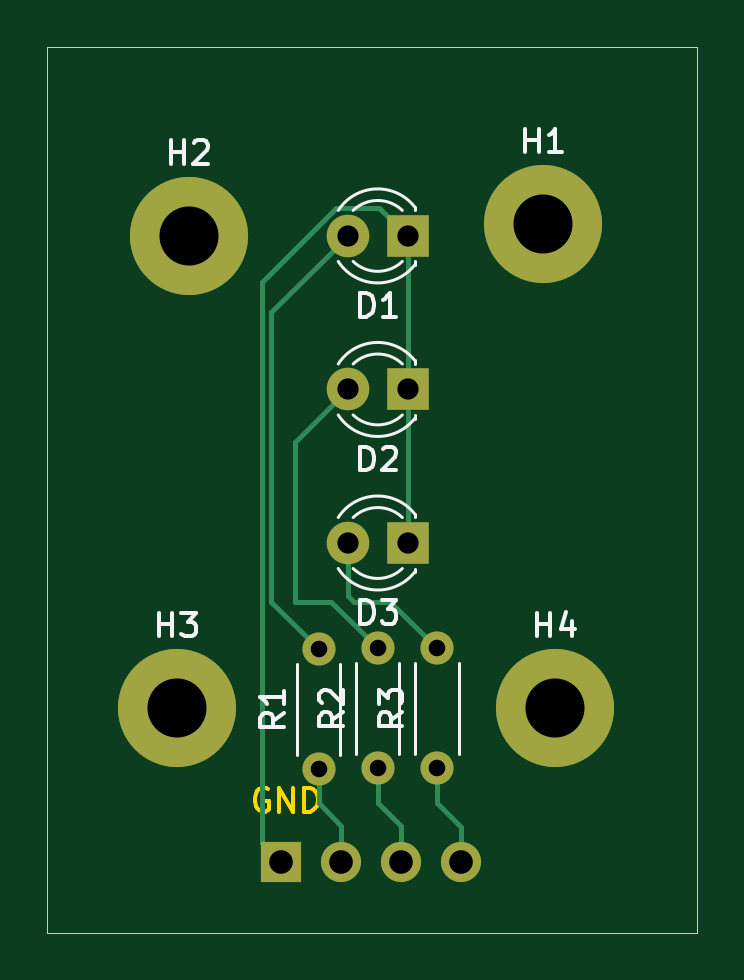
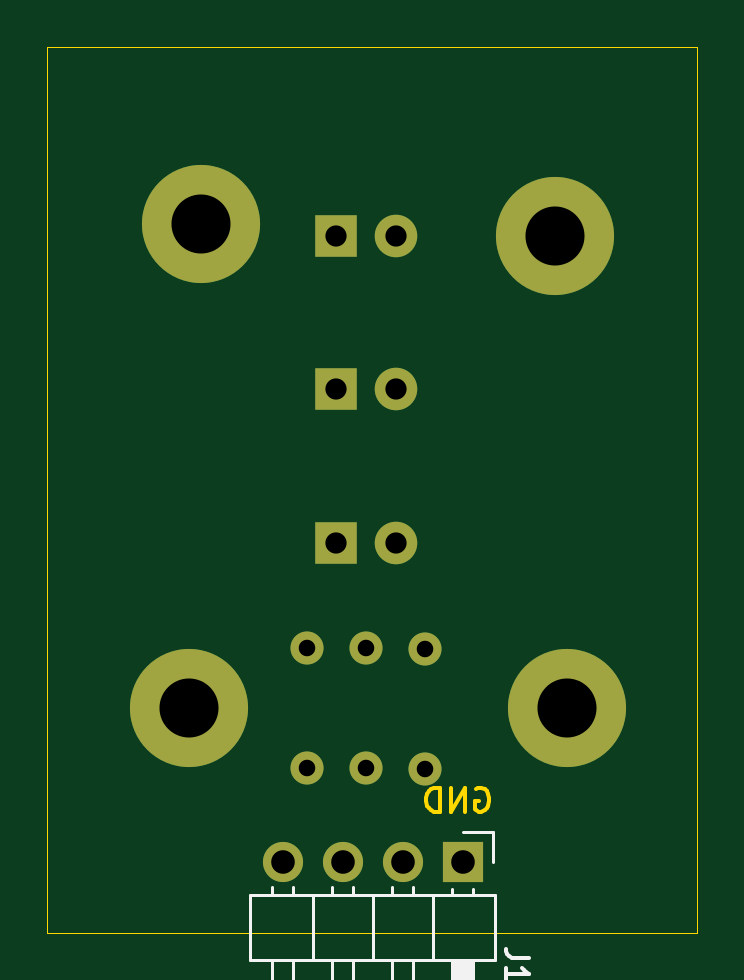
Circuit board: 10 layer files. Board 27.5 x 37.5 mm.
- bottom_copper: Traffic_Light_Arduino-B_Cu.gbr (2342 bytes)
- bottom_mask: Traffic_Light_Arduino-B_Mask.gbr (1483 bytes)
- paste: Traffic_Light_Arduino-B_Paste.gbr (479 bytes)
- bottom_silk: Traffic_Light_Arduino-B_Silkscreen.gbr (2783 bytes)
- outline: Traffic_Light_Arduino-Edge_Cuts.gbr (2424 bytes)
- top_copper: Traffic_Light_Arduino-F_Cu.gbr (3957 bytes)
- top_mask: Traffic_Light_Arduino-F_Mask.gbr (1483 bytes)
- paste: Traffic_Light_Arduino-F_Paste.gbr (479 bytes)
- top_silk: Traffic_Light_Arduino-F_Silkscreen.gbr (11015 bytes)
- drill: Traffic_Light_Arduino.drl (832 bytes)

=== bottom_copper: Traffic_Light_Arduino-B_Cu.gbr ===
%TF.GenerationSoftware,KiCad,Pcbnew,9.0.1*%
%TF.CreationDate,2025-05-11T21:22:52+02:00*%
%TF.ProjectId,Traffic_Light_Arduino,54726166-6669-4635-9f4c-696768745f41,rev?*%
%TF.SameCoordinates,Original*%
%TF.FileFunction,Copper,L2,Bot*%
%TF.FilePolarity,Positive*%
%FSLAX46Y46*%
G04 Gerber Fmt 4.6, Leading zero omitted, Abs format (unit mm)*
G04 Created by KiCad (PCBNEW 9.0.1) date 2025-05-11 21:22:52*
%MOMM*%
%LPD*%
G01*
G04 APERTURE LIST*
%TA.AperFunction,ComponentPad*%
%ADD10C,5.000000*%
%TD*%
%TA.AperFunction,ComponentPad*%
%ADD11R,1.700000X1.700000*%
%TD*%
%TA.AperFunction,ComponentPad*%
%ADD12C,1.700000*%
%TD*%
%TA.AperFunction,ComponentPad*%
%ADD13C,1.400000*%
%TD*%
%TA.AperFunction,ComponentPad*%
%ADD14O,1.400000X1.400000*%
%TD*%
%TA.AperFunction,ComponentPad*%
%ADD15R,1.800000X1.800000*%
%TD*%
%TA.AperFunction,ComponentPad*%
%ADD16C,1.800000*%
%TD*%
G04 APERTURE END LIST*
D10*
%TO.P,H4,1*%
%TO.N,N/C*%
X176500000Y-98000000D03*
%TD*%
D11*
%TO.P,J1,1,Pin_1*%
%TO.N,Net-(D1-K)*%
X164920000Y-104500000D03*
D12*
%TO.P,J1,2,Pin_2*%
%TO.N,Net-(J1-Pin_2)*%
X167460000Y-104500000D03*
%TO.P,J1,3,Pin_3*%
%TO.N,Net-(J1-Pin_3)*%
X170000000Y-104500000D03*
%TO.P,J1,4,Pin_4*%
%TO.N,Net-(J1-Pin_4)*%
X172540000Y-104500000D03*
%TD*%
D13*
%TO.P,R3,1*%
%TO.N,Net-(J1-Pin_4)*%
X171500000Y-100540000D03*
D14*
%TO.P,R3,2*%
%TO.N,Net-(D3-A)*%
X171500000Y-95460000D03*
%TD*%
D13*
%TO.P,R2,1*%
%TO.N,Net-(J1-Pin_3)*%
X169000000Y-100540000D03*
D14*
%TO.P,R2,2*%
%TO.N,Net-(D2-A)*%
X169000000Y-95460000D03*
%TD*%
D13*
%TO.P,R1,1*%
%TO.N,Net-(J1-Pin_2)*%
X166500000Y-100580000D03*
D14*
%TO.P,R1,2*%
%TO.N,Net-(D1-A)*%
X166500000Y-95500000D03*
%TD*%
D10*
%TO.P,H3,1*%
%TO.N,N/C*%
X160500000Y-98000000D03*
%TD*%
%TO.P,H2,1*%
%TO.N,N/C*%
X161000000Y-78000000D03*
%TD*%
%TO.P,H1,1*%
%TO.N,N/C*%
X176000000Y-77500000D03*
%TD*%
D15*
%TO.P,D3,1,K*%
%TO.N,Net-(D1-K)*%
X170270000Y-91000000D03*
D16*
%TO.P,D3,2,A*%
%TO.N,Net-(D3-A)*%
X167730000Y-91000000D03*
%TD*%
D15*
%TO.P,D2,1,K*%
%TO.N,Net-(D1-K)*%
X170270000Y-84500000D03*
D16*
%TO.P,D2,2,A*%
%TO.N,Net-(D2-A)*%
X167730000Y-84500000D03*
%TD*%
D15*
%TO.P,D1,1,K*%
%TO.N,Net-(D1-K)*%
X170270000Y-78000000D03*
D16*
%TO.P,D1,2,A*%
%TO.N,Net-(D1-A)*%
X167730000Y-78000000D03*
%TD*%
M02*

=== bottom_mask: Traffic_Light_Arduino-B_Mask.gbr ===
%TF.GenerationSoftware,KiCad,Pcbnew,9.0.1*%
%TF.CreationDate,2025-05-11T21:22:52+02:00*%
%TF.ProjectId,Traffic_Light_Arduino,54726166-6669-4635-9f4c-696768745f41,rev?*%
%TF.SameCoordinates,Original*%
%TF.FileFunction,Soldermask,Bot*%
%TF.FilePolarity,Negative*%
%FSLAX46Y46*%
G04 Gerber Fmt 4.6, Leading zero omitted, Abs format (unit mm)*
G04 Created by KiCad (PCBNEW 9.0.1) date 2025-05-11 21:22:52*
%MOMM*%
%LPD*%
G01*
G04 APERTURE LIST*
%ADD10C,5.000000*%
%ADD11R,1.700000X1.700000*%
%ADD12C,1.700000*%
%ADD13C,1.400000*%
%ADD14O,1.400000X1.400000*%
%ADD15R,1.800000X1.800000*%
%ADD16C,1.800000*%
G04 APERTURE END LIST*
D10*
%TO.C,H4*%
X176500000Y-98000000D03*
%TD*%
D11*
%TO.C,J1*%
X164920000Y-104500000D03*
D12*
X167460000Y-104500000D03*
X170000000Y-104500000D03*
X172540000Y-104500000D03*
%TD*%
D13*
%TO.C,R3*%
X171500000Y-100540000D03*
D14*
X171500000Y-95460000D03*
%TD*%
D13*
%TO.C,R2*%
X169000000Y-100540000D03*
D14*
X169000000Y-95460000D03*
%TD*%
D13*
%TO.C,R1*%
X166500000Y-100580000D03*
D14*
X166500000Y-95500000D03*
%TD*%
D10*
%TO.C,H3*%
X160500000Y-98000000D03*
%TD*%
%TO.C,H2*%
X161000000Y-78000000D03*
%TD*%
%TO.C,H1*%
X176000000Y-77500000D03*
%TD*%
D15*
%TO.C,D3*%
X170270000Y-91000000D03*
D16*
X167730000Y-91000000D03*
%TD*%
D15*
%TO.C,D2*%
X170270000Y-84500000D03*
D16*
X167730000Y-84500000D03*
%TD*%
D15*
%TO.C,D1*%
X170270000Y-78000000D03*
D16*
X167730000Y-78000000D03*
%TD*%
M02*

=== paste: Traffic_Light_Arduino-B_Paste.gbr ===
%TF.GenerationSoftware,KiCad,Pcbnew,9.0.1*%
%TF.CreationDate,2025-05-11T21:22:52+02:00*%
%TF.ProjectId,Traffic_Light_Arduino,54726166-6669-4635-9f4c-696768745f41,rev?*%
%TF.SameCoordinates,Original*%
%TF.FileFunction,Paste,Bot*%
%TF.FilePolarity,Positive*%
%FSLAX46Y46*%
G04 Gerber Fmt 4.6, Leading zero omitted, Abs format (unit mm)*
G04 Created by KiCad (PCBNEW 9.0.1) date 2025-05-11 21:22:52*
%MOMM*%
%LPD*%
G01*
G04 APERTURE LIST*
G04 APERTURE END LIST*
M02*

=== bottom_silk: Traffic_Light_Arduino-B_Silkscreen.gbr ===
%TF.GenerationSoftware,KiCad,Pcbnew,9.0.1*%
%TF.CreationDate,2025-05-11T21:22:52+02:00*%
%TF.ProjectId,Traffic_Light_Arduino,54726166-6669-4635-9f4c-696768745f41,rev?*%
%TF.SameCoordinates,Original*%
%TF.FileFunction,Legend,Bot*%
%TF.FilePolarity,Positive*%
%FSLAX46Y46*%
G04 Gerber Fmt 4.6, Leading zero omitted, Abs format (unit mm)*
G04 Created by KiCad (PCBNEW 9.0.1) date 2025-05-11 21:22:52*
%MOMM*%
%LPD*%
G01*
G04 APERTURE LIST*
%ADD10C,0.150000*%
%ADD11C,0.120000*%
G04 APERTURE END LIST*
D10*
X162104819Y-108551666D02*
X162819104Y-108551666D01*
X162819104Y-108551666D02*
X162961961Y-108504047D01*
X162961961Y-108504047D02*
X163057200Y-108408809D01*
X163057200Y-108408809D02*
X163104819Y-108265952D01*
X163104819Y-108265952D02*
X163104819Y-108170714D01*
X163104819Y-109551666D02*
X163104819Y-108980238D01*
X163104819Y-109265952D02*
X162104819Y-109265952D01*
X162104819Y-109265952D02*
X162247676Y-109170714D01*
X162247676Y-109170714D02*
X162342914Y-109075476D01*
X162342914Y-109075476D02*
X162390533Y-108980238D01*
D11*
%TO.C,J1*%
X163650000Y-103230000D02*
X163650000Y-104500000D01*
X164920000Y-103230000D02*
X163650000Y-103230000D01*
X167030000Y-105577358D02*
X167030000Y-105890000D01*
X167890000Y-105577358D02*
X167890000Y-105890000D01*
X169570000Y-105577358D02*
X169570000Y-105890000D01*
X170430000Y-105577358D02*
X170430000Y-105890000D01*
X172110000Y-105577358D02*
X172110000Y-105890000D01*
X172970000Y-105577358D02*
X172970000Y-105890000D01*
X164490000Y-105660000D02*
X164490000Y-105890000D01*
X165350000Y-105660000D02*
X165350000Y-105890000D01*
X163540000Y-105890000D02*
X173920000Y-105890000D01*
X166190000Y-105890000D02*
X166190000Y-108650000D01*
X168730000Y-105890000D02*
X168730000Y-108650000D01*
X171270000Y-105890000D02*
X171270000Y-108650000D01*
X173920000Y-105890000D02*
X173920000Y-108650000D01*
X163540000Y-108650000D02*
X163540000Y-105890000D01*
X167030000Y-108650000D02*
X167030000Y-114650000D01*
X169570000Y-108650000D02*
X169570000Y-114650000D01*
X172110000Y-108650000D02*
X172110000Y-114650000D01*
X173920000Y-108650000D02*
X163540000Y-108650000D01*
X167030000Y-114650000D02*
X167890000Y-114650000D01*
X167890000Y-114650000D02*
X167890000Y-108650000D01*
X169570000Y-114650000D02*
X170430000Y-114650000D01*
X170430000Y-114650000D02*
X170430000Y-108650000D01*
X172110000Y-114650000D02*
X172970000Y-114650000D01*
X172970000Y-114650000D02*
X172970000Y-108650000D01*
X164490000Y-108650000D02*
X165350000Y-108650000D01*
X165350000Y-114650000D01*
X164490000Y-114650000D01*
X164490000Y-108650000D01*
G36*
X164490000Y-108650000D02*
G01*
X165350000Y-108650000D01*
X165350000Y-114650000D01*
X164490000Y-114650000D01*
X164490000Y-108650000D01*
G37*
%TD*%
M02*

=== outline: Traffic_Light_Arduino-Edge_Cuts.gbr ===
%TF.GenerationSoftware,KiCad,Pcbnew,9.0.1*%
%TF.CreationDate,2025-05-11T21:22:52+02:00*%
%TF.ProjectId,Traffic_Light_Arduino,54726166-6669-4635-9f4c-696768745f41,rev?*%
%TF.SameCoordinates,Original*%
%TF.FileFunction,Profile,NP*%
%FSLAX46Y46*%
G04 Gerber Fmt 4.6, Leading zero omitted, Abs format (unit mm)*
G04 Created by KiCad (PCBNEW 9.0.1) date 2025-05-11 21:22:52*
%MOMM*%
%LPD*%
G01*
G04 APERTURE LIST*
%ADD10C,0.150000*%
%TA.AperFunction,Profile*%
%ADD11C,0.050000*%
%TD*%
G04 APERTURE END LIST*
D10*
X164360588Y-101417438D02*
X164265350Y-101369819D01*
X164265350Y-101369819D02*
X164122493Y-101369819D01*
X164122493Y-101369819D02*
X163979636Y-101417438D01*
X163979636Y-101417438D02*
X163884398Y-101512676D01*
X163884398Y-101512676D02*
X163836779Y-101607914D01*
X163836779Y-101607914D02*
X163789160Y-101798390D01*
X163789160Y-101798390D02*
X163789160Y-101941247D01*
X163789160Y-101941247D02*
X163836779Y-102131723D01*
X163836779Y-102131723D02*
X163884398Y-102226961D01*
X163884398Y-102226961D02*
X163979636Y-102322200D01*
X163979636Y-102322200D02*
X164122493Y-102369819D01*
X164122493Y-102369819D02*
X164217731Y-102369819D01*
X164217731Y-102369819D02*
X164360588Y-102322200D01*
X164360588Y-102322200D02*
X164408207Y-102274580D01*
X164408207Y-102274580D02*
X164408207Y-101941247D01*
X164408207Y-101941247D02*
X164217731Y-101941247D01*
X164836779Y-102369819D02*
X164836779Y-101369819D01*
X164836779Y-101369819D02*
X165408207Y-102369819D01*
X165408207Y-102369819D02*
X165408207Y-101369819D01*
X165884398Y-102369819D02*
X165884398Y-101369819D01*
X165884398Y-101369819D02*
X166122493Y-101369819D01*
X166122493Y-101369819D02*
X166265350Y-101417438D01*
X166265350Y-101417438D02*
X166360588Y-101512676D01*
X166360588Y-101512676D02*
X166408207Y-101607914D01*
X166408207Y-101607914D02*
X166455826Y-101798390D01*
X166455826Y-101798390D02*
X166455826Y-101941247D01*
X166455826Y-101941247D02*
X166408207Y-102131723D01*
X166408207Y-102131723D02*
X166360588Y-102226961D01*
X166360588Y-102226961D02*
X166265350Y-102322200D01*
X166265350Y-102322200D02*
X166122493Y-102369819D01*
X166122493Y-102369819D02*
X165884398Y-102369819D01*
D11*
X155000000Y-107500000D02*
X182500000Y-107500000D01*
X155000000Y-70000000D02*
X182500000Y-70000000D01*
X182500000Y-70000000D02*
X182500000Y-107500000D01*
X155000000Y-70000000D02*
X155000000Y-107500000D01*
M02*

=== top_copper: Traffic_Light_Arduino-F_Cu.gbr ===
%TF.GenerationSoftware,KiCad,Pcbnew,9.0.1*%
%TF.CreationDate,2025-05-11T21:22:52+02:00*%
%TF.ProjectId,Traffic_Light_Arduino,54726166-6669-4635-9f4c-696768745f41,rev?*%
%TF.SameCoordinates,Original*%
%TF.FileFunction,Copper,L1,Top*%
%TF.FilePolarity,Positive*%
%FSLAX46Y46*%
G04 Gerber Fmt 4.6, Leading zero omitted, Abs format (unit mm)*
G04 Created by KiCad (PCBNEW 9.0.1) date 2025-05-11 21:22:52*
%MOMM*%
%LPD*%
G01*
G04 APERTURE LIST*
%TA.AperFunction,ComponentPad*%
%ADD10C,5.000000*%
%TD*%
%TA.AperFunction,ComponentPad*%
%ADD11R,1.700000X1.700000*%
%TD*%
%TA.AperFunction,ComponentPad*%
%ADD12C,1.700000*%
%TD*%
%TA.AperFunction,ComponentPad*%
%ADD13C,1.400000*%
%TD*%
%TA.AperFunction,ComponentPad*%
%ADD14O,1.400000X1.400000*%
%TD*%
%TA.AperFunction,ComponentPad*%
%ADD15R,1.800000X1.800000*%
%TD*%
%TA.AperFunction,ComponentPad*%
%ADD16C,1.800000*%
%TD*%
%TA.AperFunction,Conductor*%
%ADD17C,0.200000*%
%TD*%
G04 APERTURE END LIST*
D10*
%TO.P,H4,1*%
%TO.N,N/C*%
X176500000Y-98000000D03*
%TD*%
D11*
%TO.P,J1,1,Pin_1*%
%TO.N,Net-(D1-K)*%
X164920000Y-104500000D03*
D12*
%TO.P,J1,2,Pin_2*%
%TO.N,Net-(J1-Pin_2)*%
X167460000Y-104500000D03*
%TO.P,J1,3,Pin_3*%
%TO.N,Net-(J1-Pin_3)*%
X170000000Y-104500000D03*
%TO.P,J1,4,Pin_4*%
%TO.N,Net-(J1-Pin_4)*%
X172540000Y-104500000D03*
%TD*%
D13*
%TO.P,R3,1*%
%TO.N,Net-(J1-Pin_4)*%
X171500000Y-100540000D03*
D14*
%TO.P,R3,2*%
%TO.N,Net-(D3-A)*%
X171500000Y-95460000D03*
%TD*%
D13*
%TO.P,R2,1*%
%TO.N,Net-(J1-Pin_3)*%
X169000000Y-100540000D03*
D14*
%TO.P,R2,2*%
%TO.N,Net-(D2-A)*%
X169000000Y-95460000D03*
%TD*%
D13*
%TO.P,R1,1*%
%TO.N,Net-(J1-Pin_2)*%
X166500000Y-100580000D03*
D14*
%TO.P,R1,2*%
%TO.N,Net-(D1-A)*%
X166500000Y-95500000D03*
%TD*%
D10*
%TO.P,H3,1*%
%TO.N,N/C*%
X160500000Y-98000000D03*
%TD*%
%TO.P,H2,1*%
%TO.N,N/C*%
X161000000Y-78000000D03*
%TD*%
%TO.P,H1,1*%
%TO.N,N/C*%
X176000000Y-77500000D03*
%TD*%
D15*
%TO.P,D3,1,K*%
%TO.N,Net-(D1-K)*%
X170270000Y-91000000D03*
D16*
%TO.P,D3,2,A*%
%TO.N,Net-(D3-A)*%
X167730000Y-91000000D03*
%TD*%
D15*
%TO.P,D2,1,K*%
%TO.N,Net-(D1-K)*%
X170270000Y-84500000D03*
D16*
%TO.P,D2,2,A*%
%TO.N,Net-(D2-A)*%
X167730000Y-84500000D03*
%TD*%
D15*
%TO.P,D1,1,K*%
%TO.N,Net-(D1-K)*%
X170270000Y-78000000D03*
D16*
%TO.P,D1,2,A*%
%TO.N,Net-(D1-A)*%
X167730000Y-78000000D03*
%TD*%
D17*
%TO.N,Net-(J1-Pin_4)*%
X172540000Y-103040000D02*
X172540000Y-104500000D01*
X171500000Y-102000000D02*
X172540000Y-103040000D01*
X171500000Y-100540000D02*
X171500000Y-102000000D01*
%TO.N,Net-(J1-Pin_3)*%
X169000000Y-102000000D02*
X170000000Y-103000000D01*
X170000000Y-103000000D02*
X170000000Y-104500000D01*
X169000000Y-100540000D02*
X169000000Y-102000000D01*
%TO.N,Net-(J1-Pin_2)*%
X167460000Y-102960000D02*
X167460000Y-104500000D01*
X166500000Y-102000000D02*
X167460000Y-102960000D01*
X166500000Y-100580000D02*
X166500000Y-102000000D01*
%TO.N,Net-(D1-K)*%
X164099000Y-103679000D02*
X164920000Y-104500000D01*
X164099000Y-79932529D02*
X164099000Y-103679000D01*
X167232529Y-76799000D02*
X164099000Y-79932529D01*
X170270000Y-78000000D02*
X169069000Y-76799000D01*
X169069000Y-76799000D02*
X167232529Y-76799000D01*
%TO.N,Net-(D2-A)*%
X167040000Y-93500000D02*
X169000000Y-95460000D01*
X165500000Y-93500000D02*
X167040000Y-93500000D01*
X165500000Y-86730000D02*
X165500000Y-93500000D01*
X167730000Y-84500000D02*
X165500000Y-86730000D01*
%TO.N,Net-(D1-A)*%
X164500000Y-93500000D02*
X166500000Y-95500000D01*
X164500000Y-81230000D02*
X164500000Y-93500000D01*
X167730000Y-78000000D02*
X164500000Y-81230000D01*
%TO.N,Net-(D3-A)*%
X169540000Y-93500000D02*
X171500000Y-95460000D01*
X168000000Y-93500000D02*
X169540000Y-93500000D01*
X167730000Y-93230000D02*
X168000000Y-93500000D01*
X167730000Y-91000000D02*
X167730000Y-93230000D01*
%TO.N,Net-(D1-K)*%
X170270000Y-78000000D02*
X170270000Y-91000000D01*
%TD*%
M02*

=== top_mask: Traffic_Light_Arduino-F_Mask.gbr ===
%TF.GenerationSoftware,KiCad,Pcbnew,9.0.1*%
%TF.CreationDate,2025-05-11T21:22:52+02:00*%
%TF.ProjectId,Traffic_Light_Arduino,54726166-6669-4635-9f4c-696768745f41,rev?*%
%TF.SameCoordinates,Original*%
%TF.FileFunction,Soldermask,Top*%
%TF.FilePolarity,Negative*%
%FSLAX46Y46*%
G04 Gerber Fmt 4.6, Leading zero omitted, Abs format (unit mm)*
G04 Created by KiCad (PCBNEW 9.0.1) date 2025-05-11 21:22:52*
%MOMM*%
%LPD*%
G01*
G04 APERTURE LIST*
%ADD10C,5.000000*%
%ADD11R,1.700000X1.700000*%
%ADD12C,1.700000*%
%ADD13C,1.400000*%
%ADD14O,1.400000X1.400000*%
%ADD15R,1.800000X1.800000*%
%ADD16C,1.800000*%
G04 APERTURE END LIST*
D10*
%TO.C,H4*%
X176500000Y-98000000D03*
%TD*%
D11*
%TO.C,J1*%
X164920000Y-104500000D03*
D12*
X167460000Y-104500000D03*
X170000000Y-104500000D03*
X172540000Y-104500000D03*
%TD*%
D13*
%TO.C,R3*%
X171500000Y-100540000D03*
D14*
X171500000Y-95460000D03*
%TD*%
D13*
%TO.C,R2*%
X169000000Y-100540000D03*
D14*
X169000000Y-95460000D03*
%TD*%
D13*
%TO.C,R1*%
X166500000Y-100580000D03*
D14*
X166500000Y-95500000D03*
%TD*%
D10*
%TO.C,H3*%
X160500000Y-98000000D03*
%TD*%
%TO.C,H2*%
X161000000Y-78000000D03*
%TD*%
%TO.C,H1*%
X176000000Y-77500000D03*
%TD*%
D15*
%TO.C,D3*%
X170270000Y-91000000D03*
D16*
X167730000Y-91000000D03*
%TD*%
D15*
%TO.C,D2*%
X170270000Y-84500000D03*
D16*
X167730000Y-84500000D03*
%TD*%
D15*
%TO.C,D1*%
X170270000Y-78000000D03*
D16*
X167730000Y-78000000D03*
%TD*%
M02*

=== paste: Traffic_Light_Arduino-F_Paste.gbr ===
%TF.GenerationSoftware,KiCad,Pcbnew,9.0.1*%
%TF.CreationDate,2025-05-11T21:22:52+02:00*%
%TF.ProjectId,Traffic_Light_Arduino,54726166-6669-4635-9f4c-696768745f41,rev?*%
%TF.SameCoordinates,Original*%
%TF.FileFunction,Paste,Top*%
%TF.FilePolarity,Positive*%
%FSLAX46Y46*%
G04 Gerber Fmt 4.6, Leading zero omitted, Abs format (unit mm)*
G04 Created by KiCad (PCBNEW 9.0.1) date 2025-05-11 21:22:52*
%MOMM*%
%LPD*%
G01*
G04 APERTURE LIST*
G04 APERTURE END LIST*
M02*

=== top_silk: Traffic_Light_Arduino-F_Silkscreen.gbr (11015 bytes, source omitted) ===
=== drill: Traffic_Light_Arduino.drl ===
M48
; DRILL file {KiCad 9.0.1} date 2025-05-11T21:23:02+0200
; FORMAT={-:-/ absolute / metric / decimal}
; #@! TF.CreationDate,2025-05-11T21:23:02+02:00
; #@! TF.GenerationSoftware,Kicad,Pcbnew,9.0.1
; #@! TF.FileFunction,MixedPlating,1,2
FMAT,2
METRIC
; #@! TA.AperFunction,Plated,PTH,ComponentDrill
T1C0.700
; #@! TA.AperFunction,Plated,PTH,ComponentDrill
T2C0.900
; #@! TA.AperFunction,Plated,PTH,ComponentDrill
T3C1.000
; #@! TA.AperFunction,Plated,PTH,ComponentDrill
T4C2.500
%
G90
G05
T1
X166.5Y-95.5
X166.5Y-100.58
X169.0Y-95.46
X169.0Y-100.54
X171.5Y-95.46
X171.5Y-100.54
T2
X167.73Y-78.0
X167.73Y-84.5
X167.73Y-91.0
X170.27Y-78.0
X170.27Y-84.5
X170.27Y-91.0
T3
X164.92Y-104.5
X167.46Y-104.5
X170.0Y-104.5
X172.54Y-104.5
T4
X160.5Y-98.0
X161.0Y-78.0
X176.0Y-77.5
X176.5Y-98.0
M30

